Image classification data set "data" (noorainf18/Hex-Nut-Defective-Detection-and-Classification on GitHub). Class labels (2): broken, good.

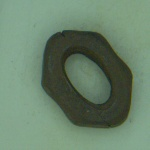
Label: broken

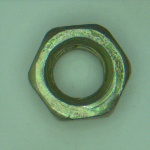
Label: good

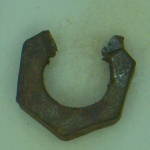
Label: broken

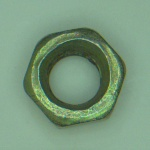
Label: good

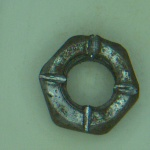
Label: broken

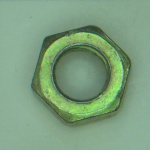
Label: good
